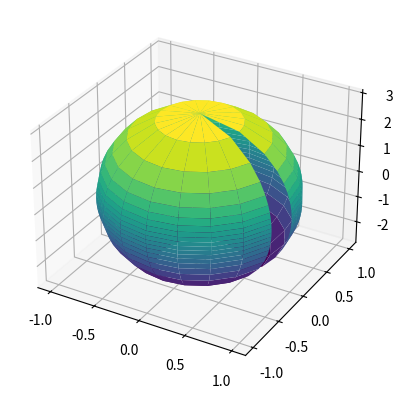

The matplotlib source for this figure:
import matplotlib.pyplot as plt
import numpy as np
from mpl_toolkits import mplot3d

class Surface:
    def __init__(self, filename):
        self.x = 0
        self.y = 0
        self.z = 0
        self._readfile(filename)

    def _readfile(self, filename):
        # reads file
        # for ...
        pass

    def process(self):
        pass

    def save(self, output_filename):
        # save file
        pass


class Elipsoid:
    def __init__(self, a=1, b=1, c=3, N=20):
        self.x = 0
        self.y = 0
        self.z = 0
        self._generate_elipsoid(a, b, c, N)

    def _generate_elipsoid(self, a, b, c, N):
        """
        Generates an elipsoid
        
        Spherical cords are coordinates (radius r, inclination θ, azimuth φ),
        where r ∈ [0, ∞), θ ∈ [0, π], φ ∈ [0, 2π), by
        \begin{aligned}
            x & = r\sin \theta \,\cos \varphi ,\\
            y & = r\sin \theta \,\sin \varphi ,\\
            z & = r\cos \theta .\end{aligned}
        \end{aligment}
        :param a: x axis scale
        :param b: y axis scale
        :param c: z axis scale
        :param N: number of points in the theta phi grid N*N
        """
        phi = np.linspace(0, 2 * np.pi, N, endpoint=False)  # azimuth
        theta = np.linspace(0, np.pi, N, endpoint=False)  # polar elevation
        self.Phi, self.Theta = np.meshgrid(phi, theta)
        cos, sin = lambda x: np.cos(x), lambda x: np.sin(x)
        x_unit, y_unit, z_unit = sin(self.Theta) * cos(self.Phi), sin(self.Theta)*sin(self.Phi), cos(self.Theta)
        self.R = np.sqrt(1 / ((x_unit/a) **2 + (y_unit/b) **2 + (z_unit/c) **2))
        # flat everything to make triplets
        self.phi_vect = self.Phi.flatten()
        self.theta_vect = self.Theta.flatten()
        self.r_vect = self.R.flatten()

        # compute cartesial cordinates as well for plotting
        self.x = self.r_vect * sin(self.theta_vect) * cos(self.phi_vect)
        self.y = self.r_vect * sin(self.theta_vect) * sin(self.phi_vect)
        self.z = self.r_vect * cos(self.theta_vect)

        # comput now for the meshgrid
        self.X = self.R * sin(self.Theta) * cos(self.Phi)
        self.Y = self.R * sin(self.Theta) * sin(self.Phi)
        self.Z = self.R * cos(self.Theta)

    def plot(self):
        # plot elipsoid
        ax = plt.axes(projection = '3d')
        #ax.plot_trisurf(self.x, self.y, self.z, cmap='viridis', edgecolor='none')
        #ax.scatter(self.x, self.y, self.z, c=self.z, cmap='viridis', linewidth=0.5)
        ax.plot_surface(self.X, self.Y, self.Z, cmap='viridis', edgecolor='none')

if __name__ == '__main__':
    # create elipsoid and plot
    elipsoid = Elipsoid()
    elipsoid.plot()
    plt.show()
